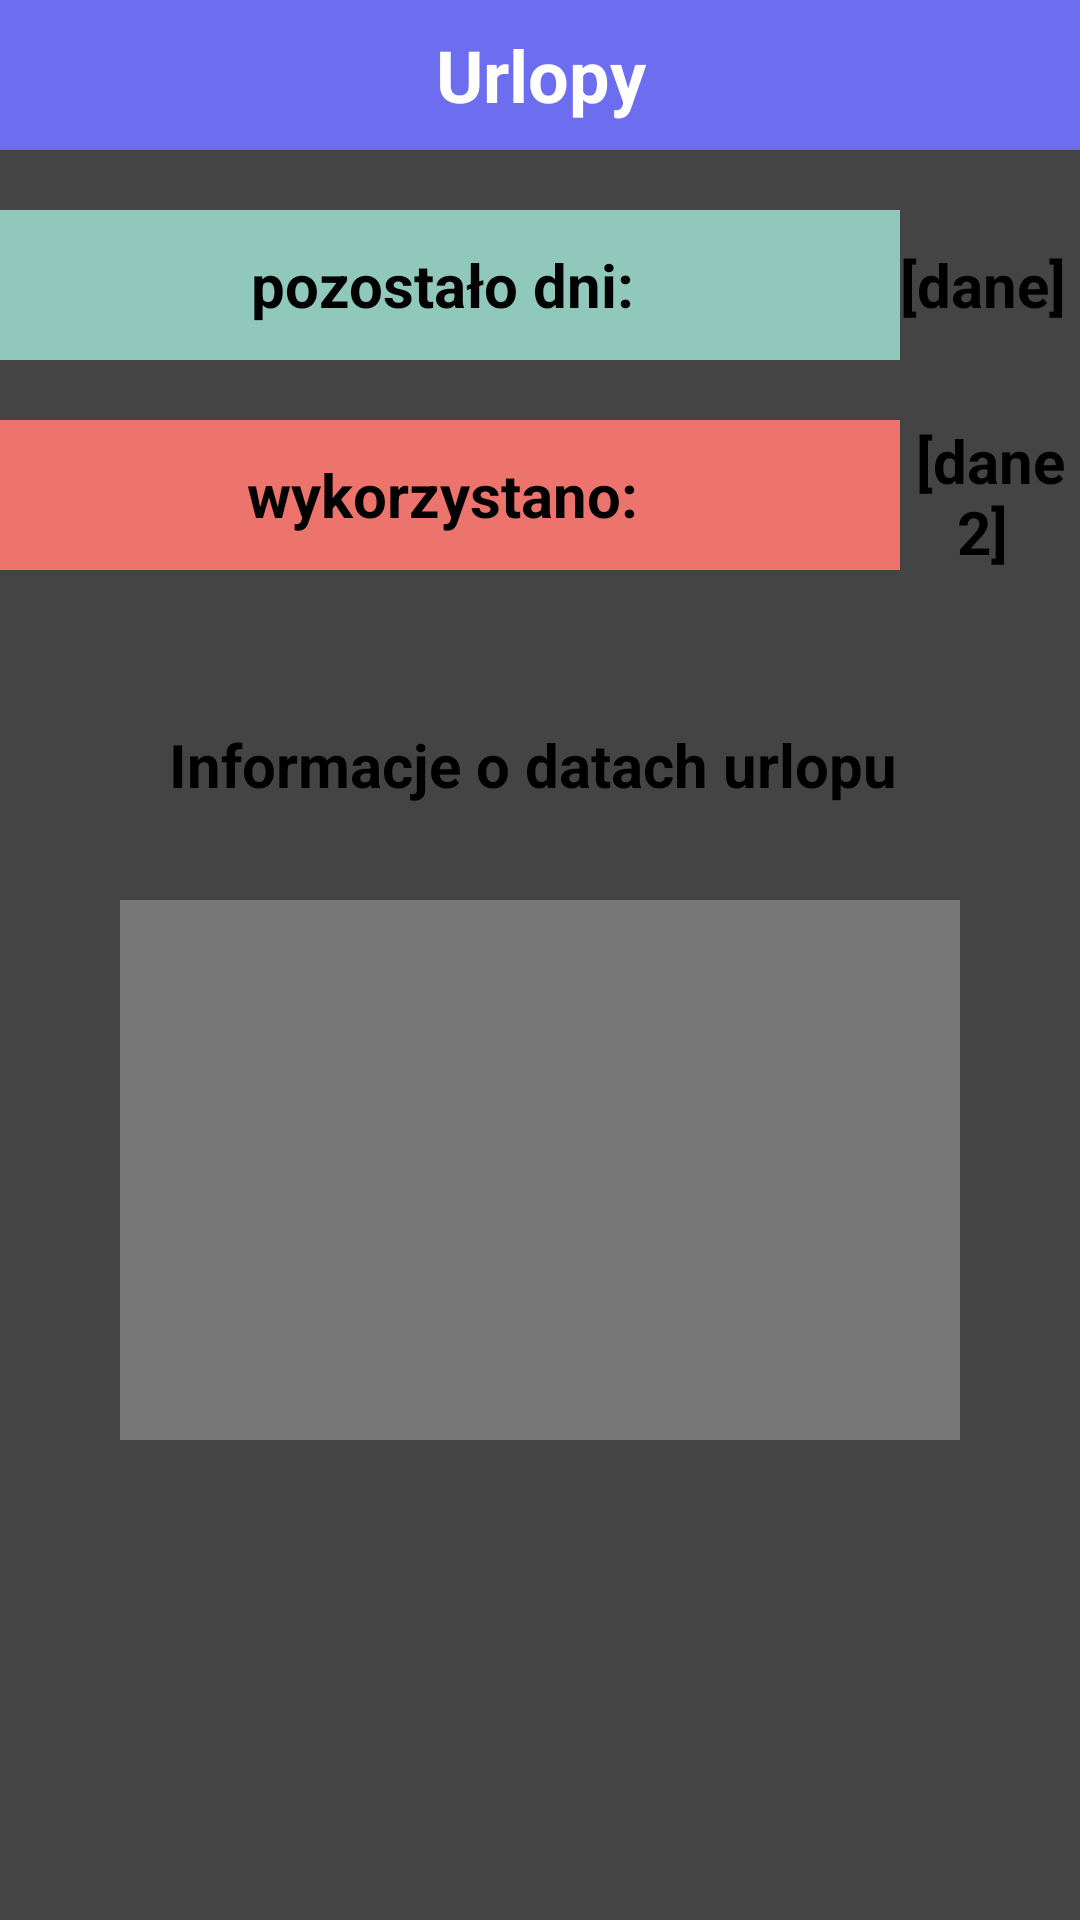

This screen was rendered from an Android layout file. Write that file and the resources it references.
<!-- AndroidManifest.xml: application theme Theme.WorkTracker -->
<!-- res/layout/activity_urlopy.xml -->
<?xml version="1.0" encoding="utf-8"?>
<RelativeLayout xmlns:android="http://schemas.android.com/apk/res/android"
    xmlns:app="http://schemas.android.com/apk/res-auto"
    xmlns:tools="http://schemas.android.com/tools"
    android:layout_width="match_parent"
    android:layout_height="match_parent"
    tools:context=".Urlopy"
    android:background="#444444">

    <TextView
        android:id="@+id/text_urlopy"
        android:layout_width="match_parent"
        android:layout_height="50dp"
        android:layout_centerHorizontal="true"
        android:text="Urlopy"
        android:gravity="center"
        android:background="#6D6DEF"
        android:textColor="#FFFFFF"
        android:textStyle="bold"
        android:textSize="24dp" />

    <TextView
        android:id="@+id/rest"
        android:layout_width="300dp"
        android:layout_height="50dp"
        android:text="pozostało dni: "
        android:background="#90C8BB"
        android:textColor="@color/black"
        android:textStyle="bold"
        android:textSize="20dp"
        android:layout_marginTop="20dp"
        android:gravity="center"
        android:layout_below="@id/text_urlopy" />

    <TextView
        android:id="@+id/have"
        android:layout_width="300dp"
        android:layout_height="50dp"
        android:text="wykorzystano: "
        android:background="#EC746C"
        android:textColor="@color/black"
        android:textStyle="bold"
        android:textSize="20dp"
        android:gravity="center"
        android:layout_marginTop="20dp"
        android:layout_below="@id/rest" />

    <TextView
        android:id="@+id/restDays"
        android:layout_width="120dp"
        android:layout_height="50dp"
        android:text="[dane] "
        android:background="#0090C8BB"
        android:textColor="@color/black"
        android:textStyle="bold"
        android:textSize="20dp"
        android:gravity="center"
        android:layout_below="@id/text_urlopy"
        android:layout_marginTop="20dp"
        android:layout_toRightOf="@id/rest"/>

    <TextView
        android:id="@+id/haveDays"
        android:layout_width="120dp"
        android:layout_height="50dp"
        android:text="[dane2] "
        android:background="#0090C8BB"
        android:textColor="@color/black"
        android:textStyle="bold"
        android:textSize="20dp"
        android:gravity="center"
        android:layout_marginTop="20dp"
        android:layout_below="@id/restDays"
        android:layout_toRightOf="@id/rest"/>

    <TextView
        android:id="@+id/info"
        android:layout_width="280dp"
        android:layout_height="50dp"
        android:text="Informacje o datach urlopu "
        android:background="#0090C8BB"
        android:textColor="@color/black"
        android:textStyle="bold"
        android:textSize="20dp"
        android:gravity="center"
        android:layout_marginTop="180dp"
        android:layout_below="@id/text_urlopy"
        android:layout_centerHorizontal="true"/>

    <ScrollView
        android:id="@+id/scrollViewH"
        android:layout_width="match_parent"
        android:layout_height="match_parent"
        android:layout_below="@id/info"
        android:background="#777777"
        android:layout_marginTop="20dp"
        android:layout_marginHorizontal="40dp"
        android:layout_marginBottom="160dp">

    </ScrollView>


    <Button
        android:id="@+id/button_back3"
        android:layout_width="100dp"
        android:layout_height="50dp"
        android:layout_below="@+id/text_urlopy"
        android:layout_centerHorizontal="true"
        android:layout_marginStart="80dp"
        android:layout_marginTop="640dp"
        android:layout_marginEnd="80dp"
        android:background="#6D6DEF"
        android:textSize="16dp"
        android:text="Powrót" />


</RelativeLayout>
<!-- resources referenced by this layout -->
<resources>
  <color name="black">#FF000000</color>
  <style name="Theme.WorkTracker" parent="Theme.AppCompat.Light.NoActionBar">
          
          <item name="colorPrimary">@color/purple_500</item>
          <item name="colorPrimaryVariant">@color/purple_700</item>
          <item name="colorOnPrimary">@color/white</item>
          
          <item name="colorSecondary">@color/teal_200</item>
          <item name="colorSecondaryVariant">@color/teal_700</item>
          <item name="colorOnSecondary">@color/black</item>
          
          <item name="android:statusBarColor">?attr/colorPrimaryVariant</item>
          
      </style>
  <color name="purple_500">#FF6200EE</color>
  <color name="purple_700">#FF3700B3</color>
  <color name="white">#FFFFFFFF</color>
  <color name="teal_200">#FF03DAC5</color>
  <color name="teal_700">#FF018786</color>
</resources>
